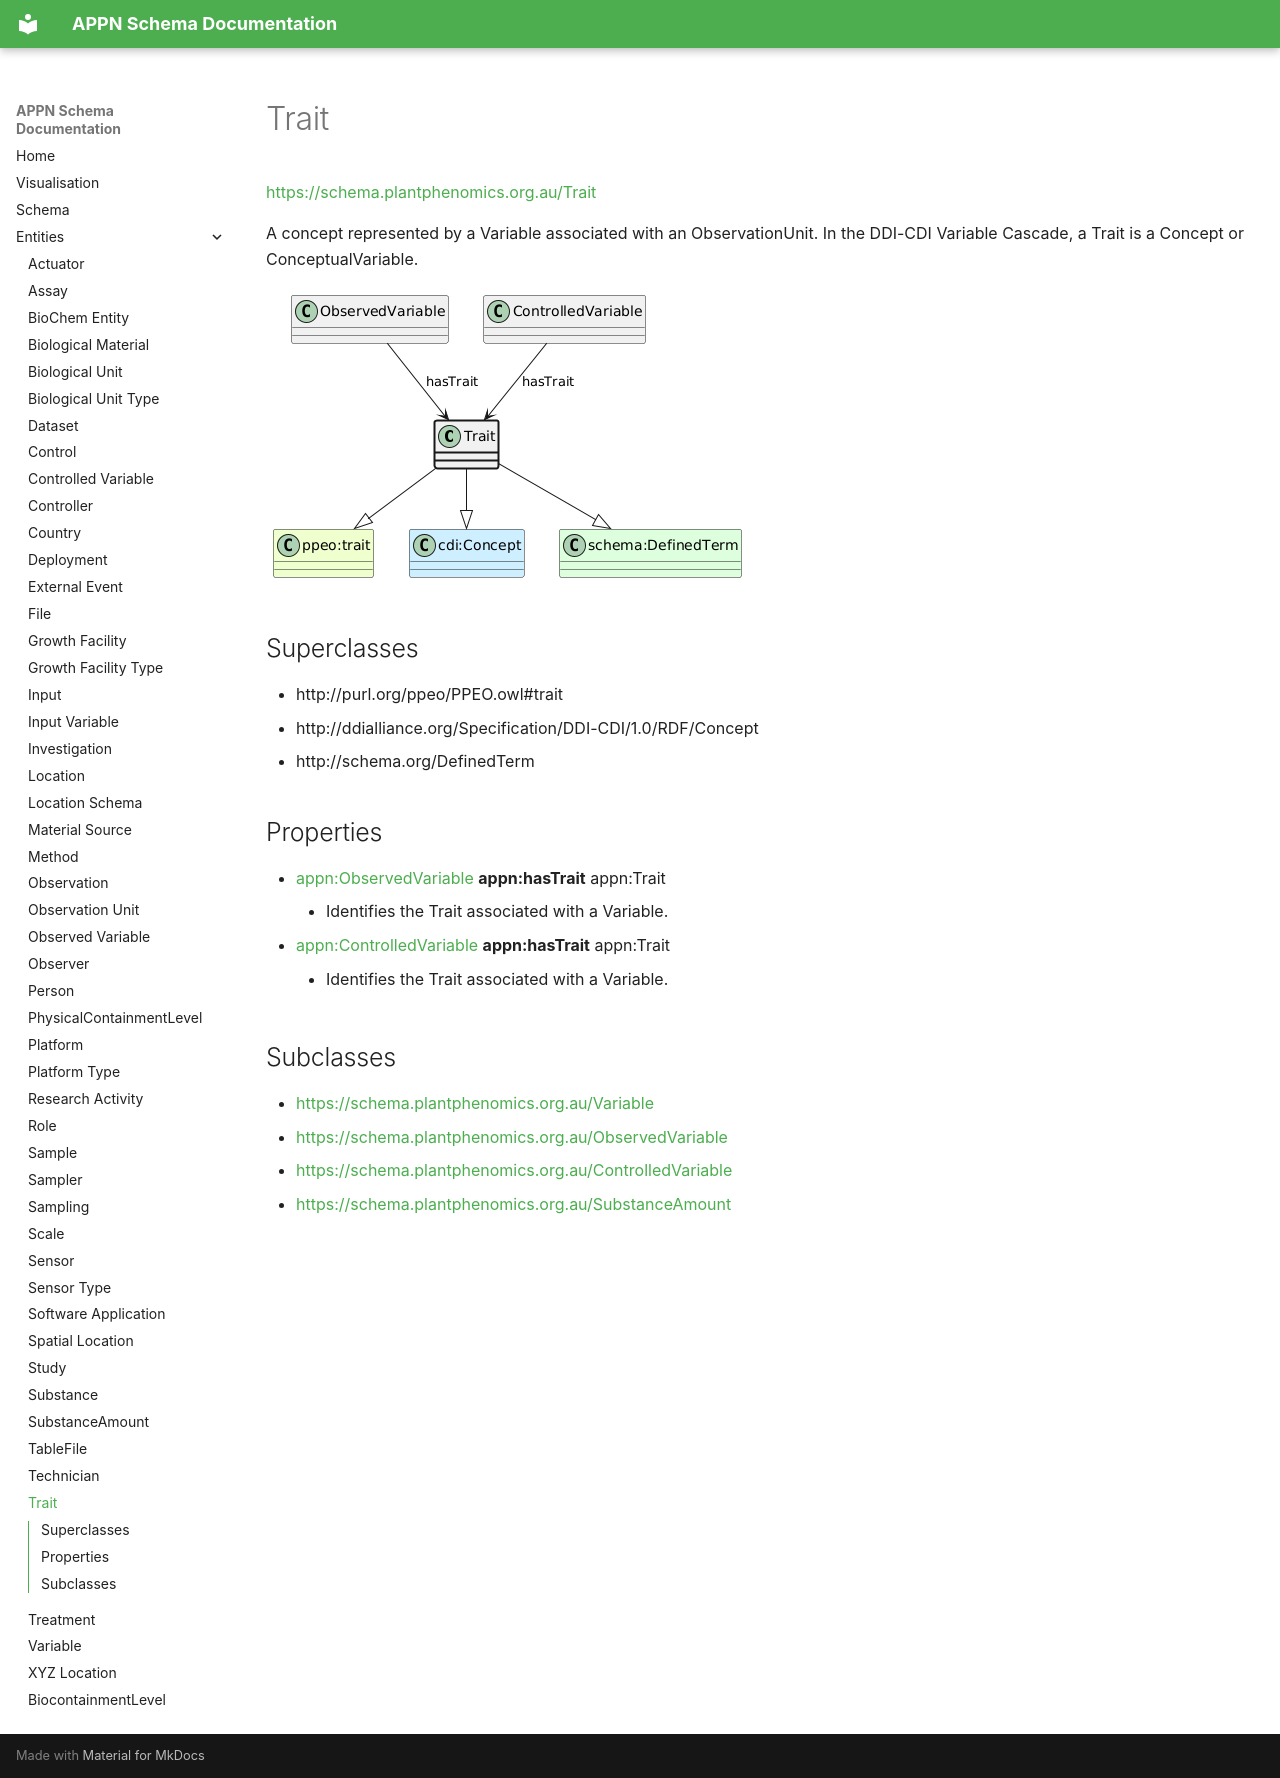

repository: aus-plant-phenomics-network/appn-schema · page: appn_Trait/index.html · generator: mkdocs

# Trait
[https://schema.plantphenomics.org.au/Trait](https://schema.plantphenomics.org.au/Trait)

A concept represented by a Variable associated with an ObservationUnit. In the DDI-CDI Variable Cascade, a Trait is a Concept or ConceptualVariable.

![UML diagram for Trait](images/ttl_appn_Trait.png)

## Superclasses
* http://purl.org/ppeo/PPEO.owl#trait
* http://ddialliance.org/Specification/DDI-CDI/1.0/RDF/Concept
* http://schema.org/DefinedTerm
## Properties
* [appn:ObservedVariable](appn_ObservedVariable.md) **appn:hasTrait** appn:Trait
    * Identifies the Trait associated with a Variable.
* [appn:ControlledVariable](appn_ControlledVariable.md) **appn:hasTrait** appn:Trait
    * Identifies the Trait associated with a Variable.
## Subclasses
* [https://schema.plantphenomics.org.au/Variable](appn_Variable.md)
* [https://schema.plantphenomics.org.au/ObservedVariable](appn_ObservedVariable.md)
* [https://schema.plantphenomics.org.au/ControlledVariable](appn_ControlledVariable.md)
* [https://schema.plantphenomics.org.au/SubstanceAmount](appn_SubstanceAmount.md)
